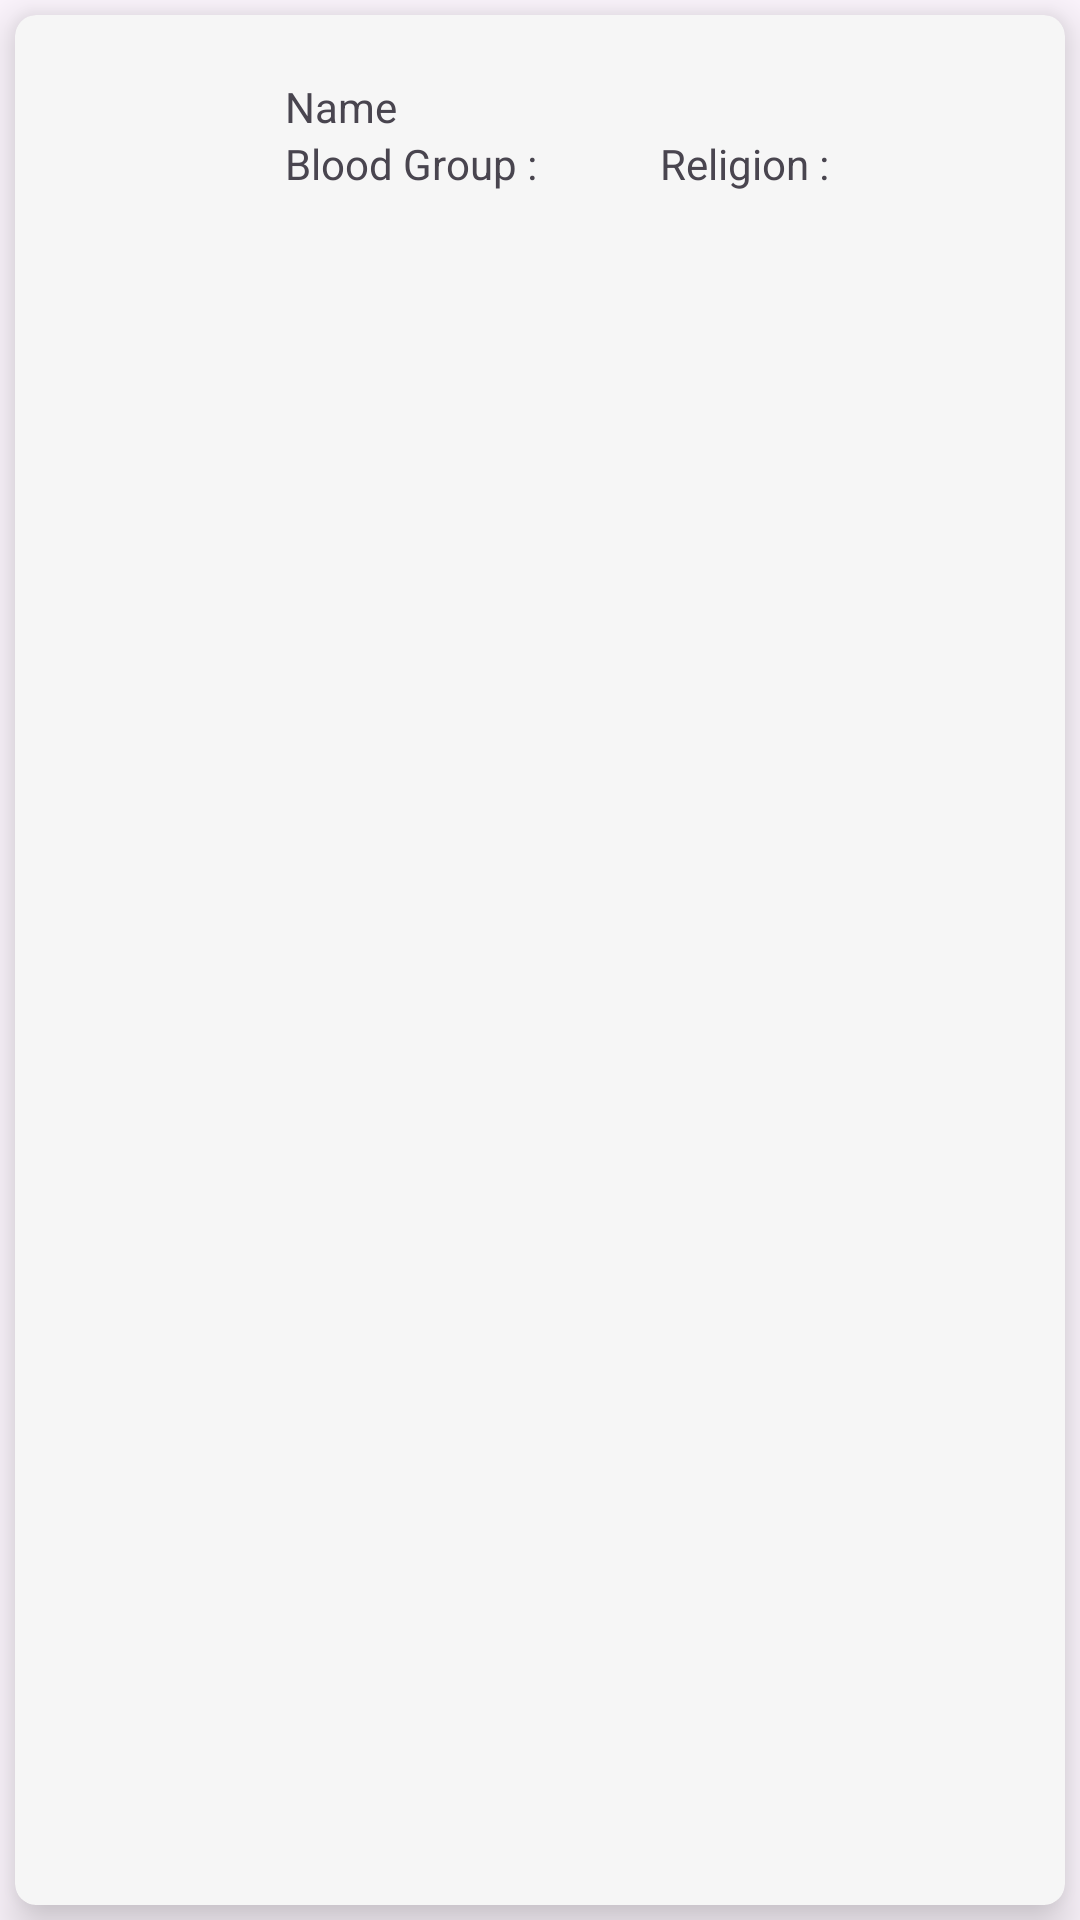

Android layout source for this screen:
<!-- AndroidManifest.xml: application theme Theme.PassengersList_R2 -->
<!-- res/layout/single_passenger_design.xml -->
<?xml version="1.0" encoding="utf-8"?>
<LinearLayout xmlns:android="http://schemas.android.com/apk/res/android"
    xmlns:app="http://schemas.android.com/apk/res-auto"
    android:orientation="horizontal"
    android:layout_width="match_parent"
    android:layout_height="wrap_content">

    <androidx.cardview.widget.CardView
        android:layout_width="match_parent"
        android:layout_height="match_parent"
        app:cardBackgroundColor="#f6f6f6"
        app:cardCornerRadius="7dp"
        android:layout_margin="5dp"
        app:cardElevation="10dp"
        >
        <LinearLayout
        android:orientation="horizontal"
        android:layout_width="match_parent"
        android:layout_height="wrap_content">
        <ImageView
            android:layout_width="80dp"
            android:layout_height="80dp"
            android:src="@drawable/plane"
            android:id="@+id/ivPref"
            />
        <LinearLayout
            android:layout_width="match_parent"
            android:layout_height="match_parent"
            android:orientation="vertical"
            android:gravity="center_vertical"
            android:padding="10dp">

            <TextView
                android:layout_width="wrap_content"
                android:layout_height="wrap_content"
                android:text="Name"
                android:id="@+id/tvName"
                />

            <LinearLayout
                android:layout_width="match_parent"
                android:layout_height="wrap_content"
                android:orientation="horizontal"
                >

                <TextView
                    android:layout_width="0dp"
                    android:layout_weight="1"
                    android:layout_height="wrap_content"
                    android:text="Blood Group : "
                    android:id="@+id/tvBloodGroup"
                    />
                <TextView
                    android:layout_width="0dp"
                    android:layout_weight="1"
                    android:layout_height="wrap_content"
                    android:text="Religion : "
                    android:id="@+id/tvReligion"
                    />

            </LinearLayout>

        </LinearLayout>
    </LinearLayout>
    </androidx.cardview.widget.CardView>


</LinearLayout>
<!-- resources referenced by this layout -->
<resources>
  <style name="Theme.PassengersList_R2" parent="Base.Theme.PassengersList_R2" />
  <style name="Base.Theme.PassengersList_R2" parent="Theme.Material3.DayNight.NoActionBar">
          
          
      </style>
</resources>
